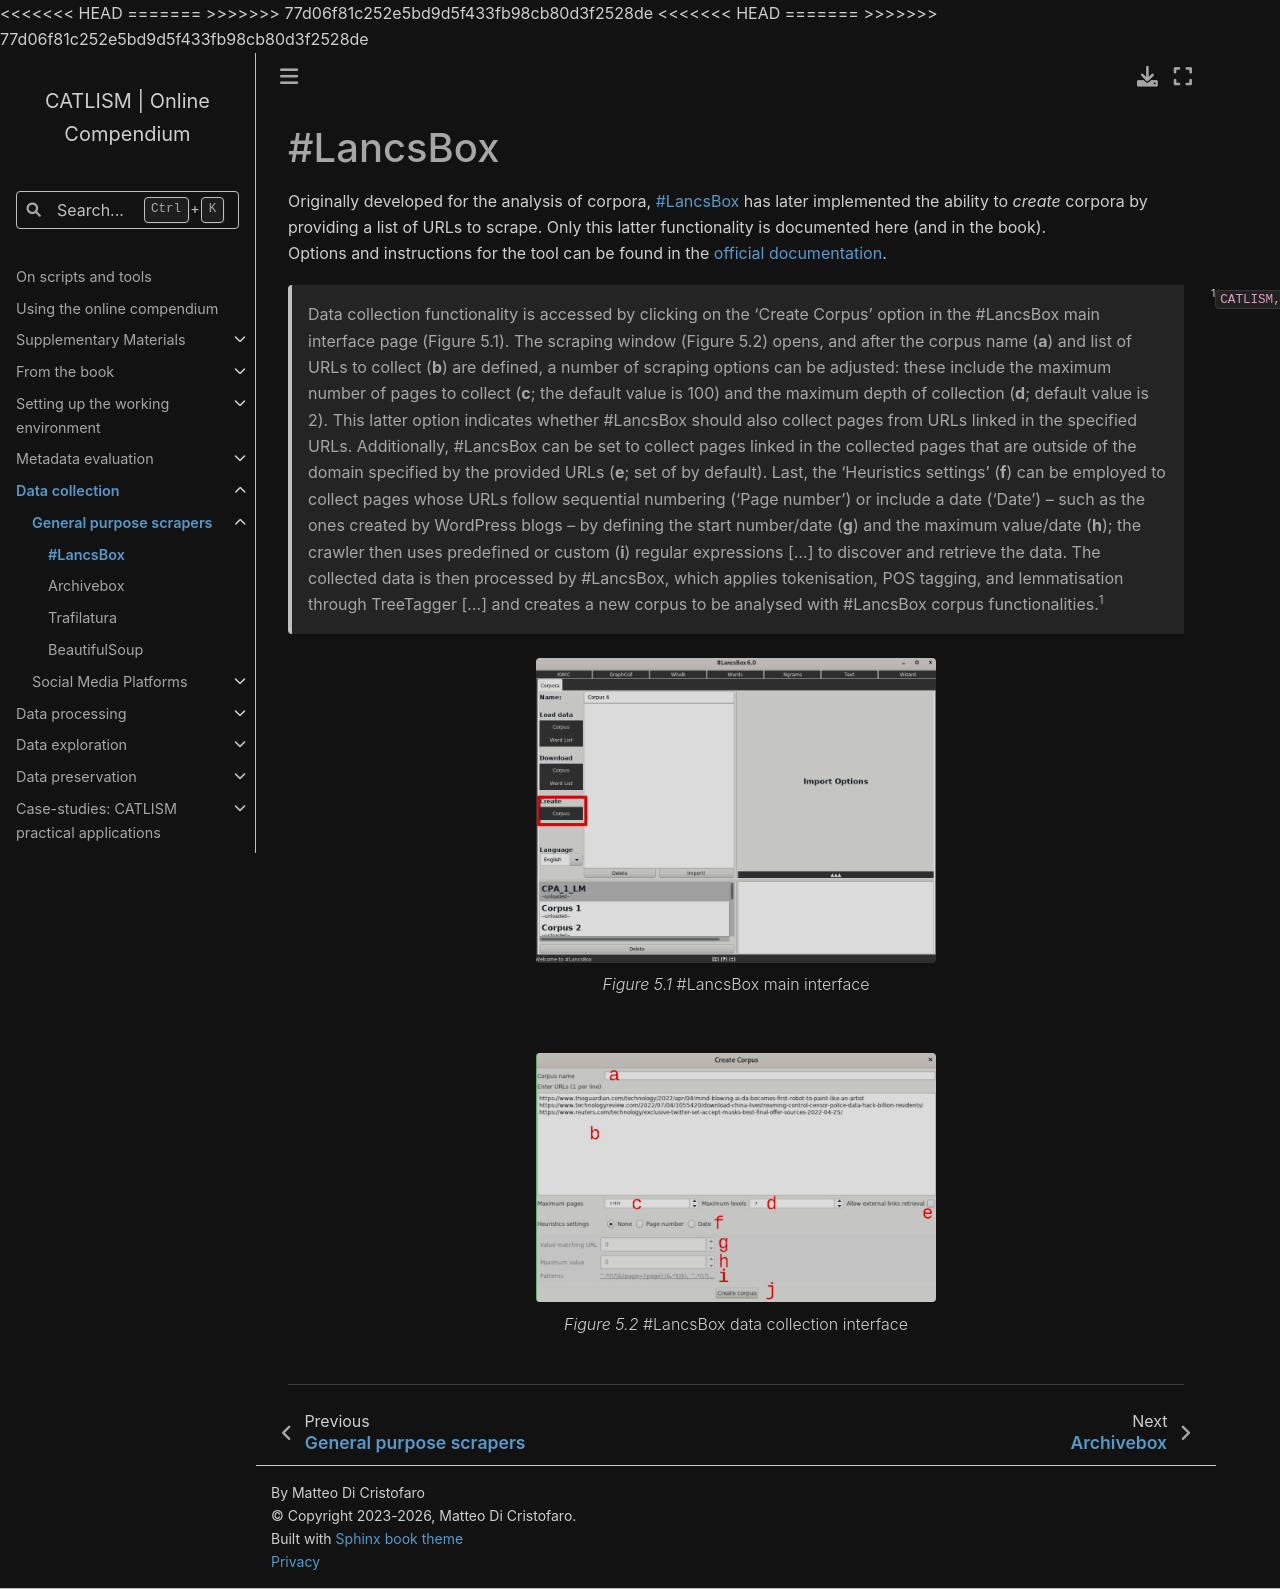

repository: catlism/catlism.github.io · page: data_collection/general_purpose/lancsbox.html · generator: sphinx

# #LancsBox

Originally developed for the analysis of corpora, [#LancsBox]() has later implemented the ability to *create* corpora by providing a list of URLs to scrape. Only this latter functionality is documented here (and in the book).  
Options and instructions for the tool can be found in the [official documentation](http://corpora.lancs.ac.uk/lancsbox/help.php).
  
> Data collection functionality is accessed by clicking on the ‘Create Corpus’ option in the #LancsBox main interface page (Figure 5.1). The scraping window (Figure 5.2) opens, and after the corpus name (**a**) and list of URLs to collect (**b**) are defined, a number of scraping options can be adjusted: these include the maximum number of pages to collect (**c**; the default value is 100) and the maximum depth of collection (**d**; default value is 2). This latter option indicates whether #LancsBox should also collect pages from URLs linked in the specified URLs. Additionally, #LancsBox can be set to collect pages linked in the collected pages that are outside of the domain specified by the provided URLs (**e**; set of by default). Last, the ‘Heuristics settings’ (**f**) can be employed to collect pages whose URLs follow sequential numbering (‘Page number’) or include a date (‘Date’) – such as the ones created by WordPress blogs – by defining the start number/date (**g**) and the maximum value/date (**h**); the crawler then uses predefined or custom (**i**) regular expressions [...] to discover and retrieve the data. The collected data is then processed by #LancsBox, which applies tokenisation, POS tagging, and lemmatisation through TreeTagger [...] and creates a new corpus to be analysed with #LancsBox corpus functionalities.[^sn1]


:::{figure-md} fig5-1
:class: figure

<img src="figures/Figure5.1.jpg" alt="Figure 5.1 #LancsBox main interface" class="bg-primary mb-1" width="400px">

*Figure 5.1* #LancsBox main interface
:::


:::{figure-md} fig5-2
:class: figure

<img src="figures/Figure5.2.jpg" alt="Figure 5.2 #LancsBox data collection interface" class="bg-primary mb-1" width="400px">

*Figure 5.2* #LancsBox data collection interface
:::



[^sn1]: `CATLISM, 148`
